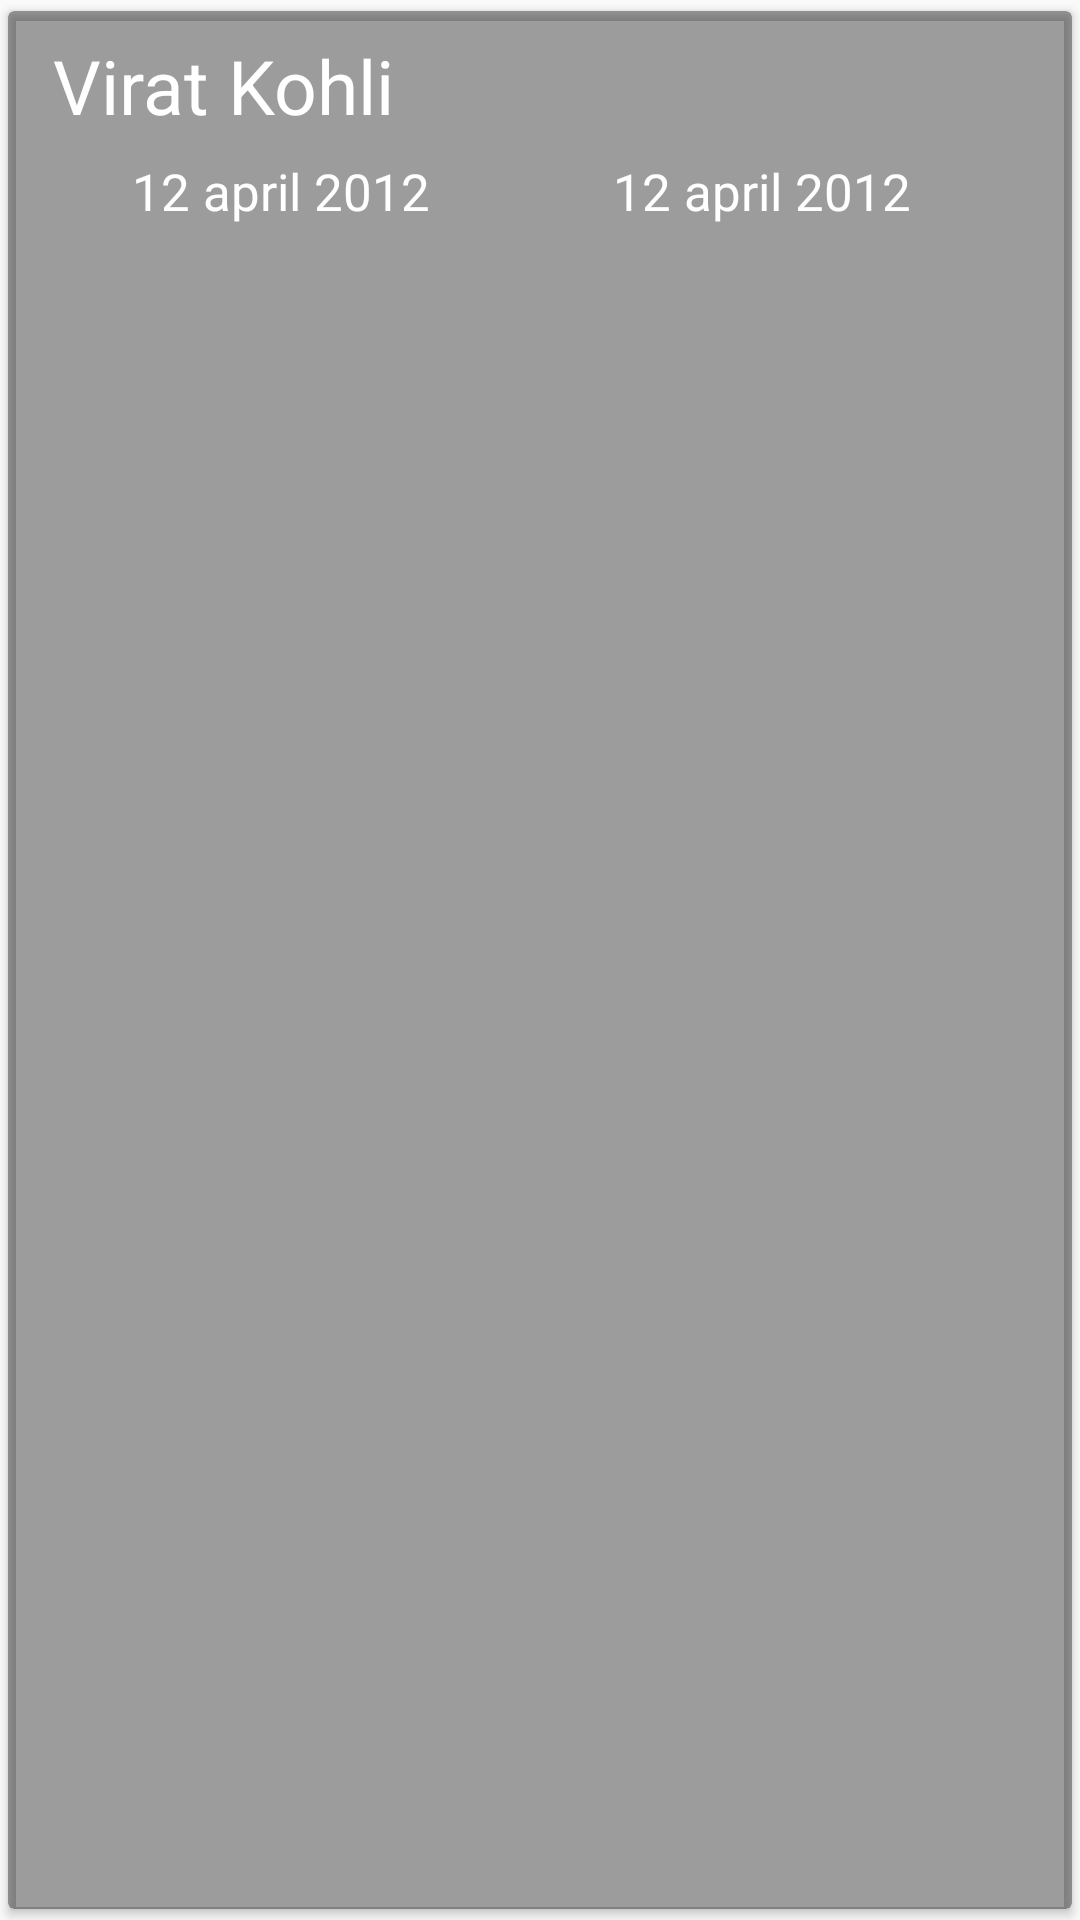

Layout XML and referenced resources for this Android screen:
<!-- AndroidManifest.xml: application theme AppTheme -->
<!-- res/layout/user_item.xml -->
<?xml version="1.0" encoding="utf-8"?>
<android.support.v7.widget.CardView xmlns:android="http://schemas.android.com/apk/res/android"
                                    xmlns:app="http://schemas.android.com/apk/res-auto"
                                    android:layout_width="match_parent"
                                    android:layout_height="90dp"
                                    android:orientation="horizontal"
                                    app:cardUseCompatPadding="true"
                                    app:cardBackgroundColor="#60000000"
    >

    <LinearLayout
        android:orientation="vertical"
        android:paddingLeft="15dp"
        android:paddingRight="15dp"
        android:layout_width="match_parent"
        android:layout_height="match_parent">
        <TextView
            android:id="@+id/userName"
            android:layout_marginTop="8dp"
            android:text="Virat Kohli"
            android:textColor="@color/cardview_light_background"
            android:textSize="25dp"
            android:layout_width="match_parent"
            android:layout_height="wrap_content"/>
        <LinearLayout
            android:padding="2dp"
            android:orientation="horizontal"
            android:layout_width="match_parent"
            android:layout_height="match_parent">
            <LinearLayout
                android:padding="5dp"
                android:layout_weight="50"
                android:layout_width="0dp"
                android:layout_height="match_parent">
                <ImageView
                    android:layout_weight="10"
                    android:layout_gravity="center"
                    android:gravity="center"
                    android:tint="@color/cardview_light_background"
                    android:src="@drawable/nav_history"
                    android:layout_width="0dp"
                    android:layout_height="match_parent"/>
                <TextView
                    android:id="@+id/userDate"
                    android:layout_marginLeft="5dp"
                    android:layout_weight="90"
                    android:gravity="left"
                    android:text="12 april 2012"
                    android:textSize="17dp"
                    android:textColor="@color/cardview_light_background"
                    android:layout_width="0dp"
                    android:layout_height="match_parent"/>
            </LinearLayout>
            <LinearLayout
                android:padding="5dp"
                android:layout_weight="50"
                android:layout_width="0dp"
                android:layout_height="match_parent">
                <ImageView
                    android:layout_weight="10"
                    android:layout_gravity="center"
                    android:gravity="center"
                    android:tint="@color/cardview_light_background"
                    android:src="@drawable/nav_history"
                    android:layout_width="0dp"
                    android:layout_height="match_parent"/>
                <TextView
                    android:id="@+id/userTime"
                    android:layout_marginLeft="5dp"
                    android:layout_weight="90"
                    android:gravity="left"
                    android:text="12 april 2012"
                    android:textSize="17dp"
                    android:textColor="@color/cardview_light_background"
                    android:layout_width="0dp"
                    android:layout_height="match_parent"/>
            </LinearLayout>
        </LinearLayout>
    </LinearLayout>
</android.support.v7.widget.CardView>
<!-- resources referenced by this layout -->
<resources>
  <style name="AppTheme" parent="Theme.AppCompat.Light.NoActionBar">
          
          <item name="colorPrimary">@color/colorPrimary</item>
          <item name="colorPrimaryDark">@color/colorPrimaryDark</item>
          <item name="colorAccent">@color/colorAccent</item>
          <item name="android:windowContentTransitions">true</item>
          <item name="android:actionMenuTextColor">@android:color/white</item>
      </style>
  <color name="colorPrimary">#FF5722</color>
  <color name="colorPrimaryDark">#E64A19</color>
  <color name="colorAccent">#7C4DFF</color>
</resources>
